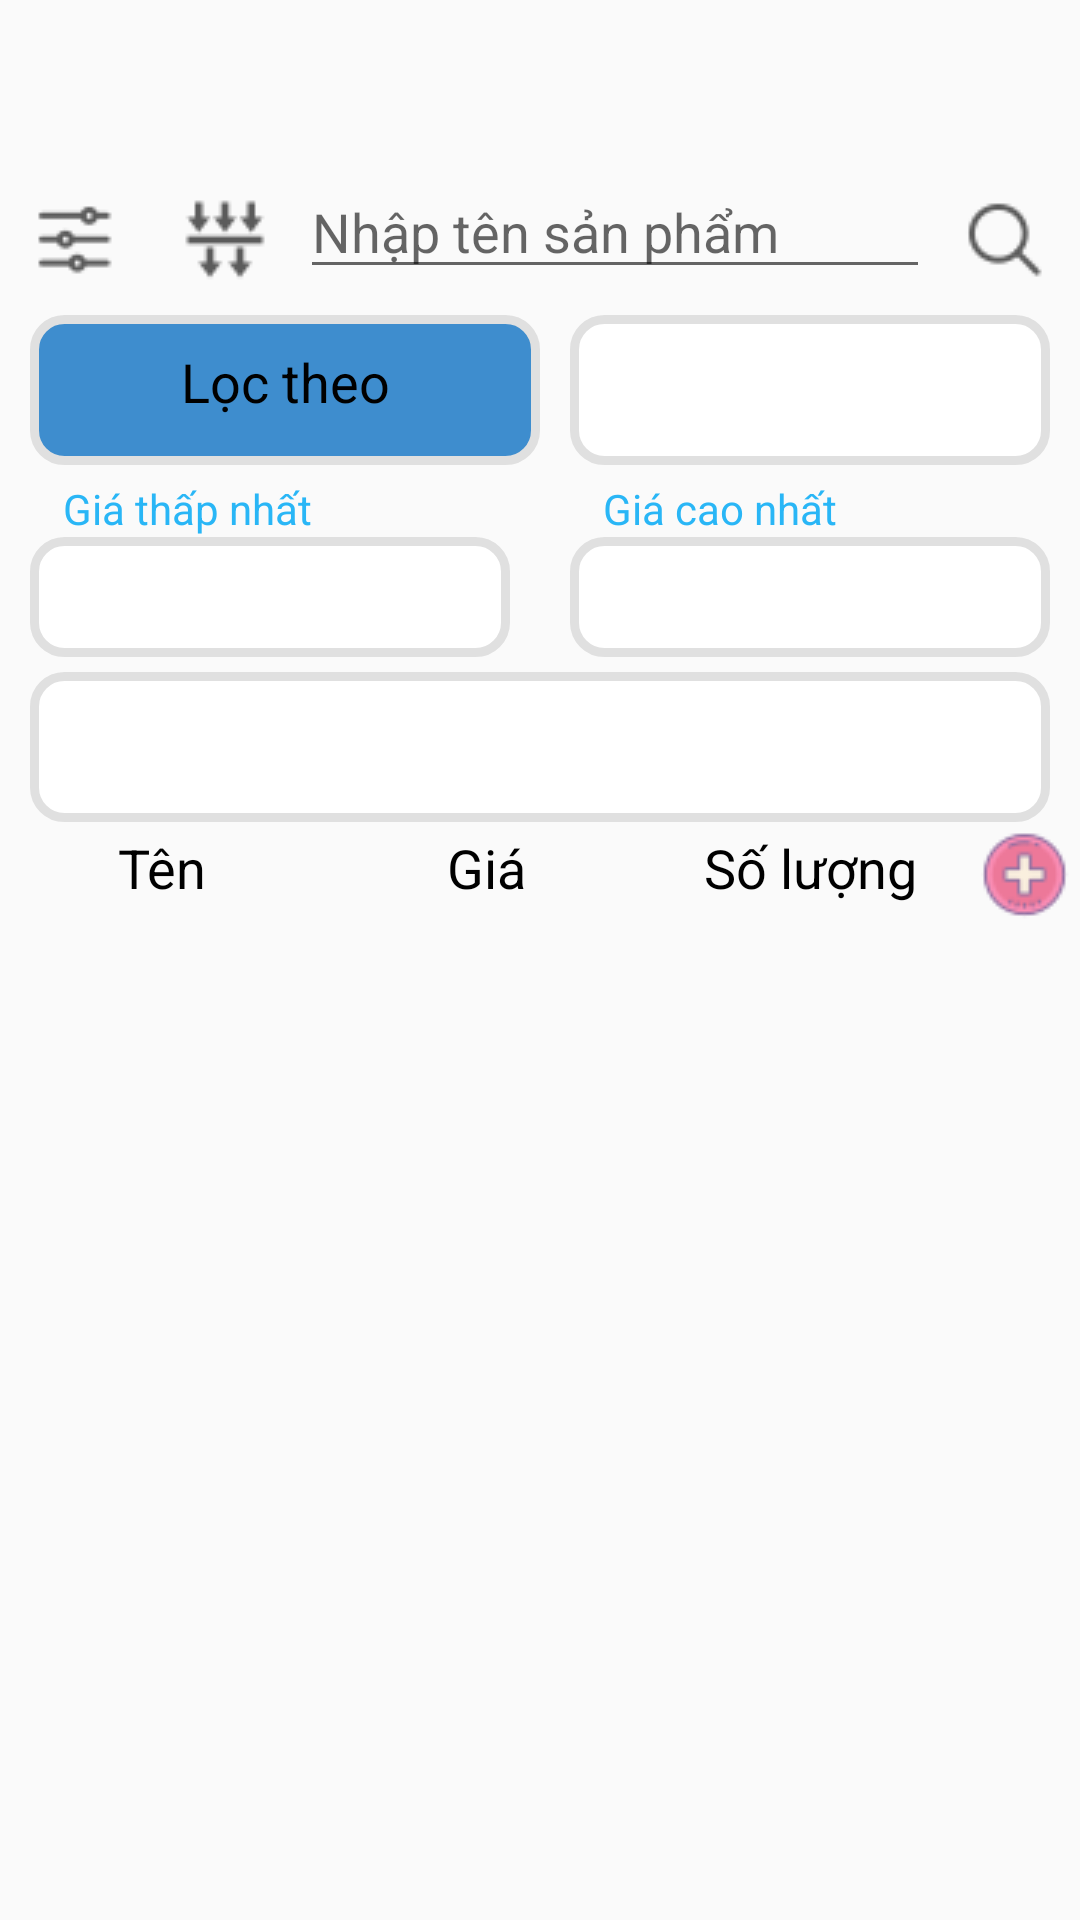

Layout XML and referenced resources for this Android screen:
<!-- AndroidManifest.xml: application theme AppTheme -->
<!-- res/layout/fragment_hang_hoa.xml -->
<?xml version="1.0" encoding="utf-8"?>
<LinearLayout android:orientation="vertical"
    xmlns:android="http://schemas.android.com/apk/res/android"
    android:layout_width="match_parent"
    android:layout_height="match_parent"
    xmlns:tools="http://schemas.android.com/tools">
    <LinearLayout
        android:layout_width="match_parent"
        android:layout_height="wrap_content"
        android:layout_marginTop="55dp"

        android:orientation="horizontal"/>
    <LinearLayout
        android:layout_width="match_parent"
        android:layout_height="wrap_content"

        android:orientation="horizontal">
        <ImageView
            android:layout_width="wrap_content"
            android:layout_height="wrap_content"
            android:layout_margin="@dimen/mt10"
            android:id="@+id/imgSort"
            android:src="@drawable/sorting_options_30px"/>
        <ImageView
            android:layout_width="wrap_content"
            android:layout_height="wrap_content"
            android:layout_margin="@dimen/mt10"
            android:id="@+id/imgSortClicked"
            android:src="@drawable/ic_sorttouch"/>

        <EditText
            android:id="@+id/edtTim"
            android:layout_width="match_parent"
            android:layout_height="wrap_content"
            android:layout_weight="1"
            android:hint="Nhập tên sản phẩm" />
        <ImageView
            android:layout_width="wrap_content"
            android:layout_height="wrap_content"
            android:id="@+id/imgSeach"
            android:layout_margin="@dimen/mt10"
            android:src="@drawable/search_30px"/>
    </LinearLayout>
    <LinearLayout
        android:layout_width="match_parent"
        android:layout_height="wrap_content"
        android:layout_marginBottom="@dimen/w5"
        android:orientation="horizontal">
        <TextView
            android:id="@+id/txtLocTheo"
            android:layout_width="match_parent"
            android:layout_height="@dimen/pd50"
            android:layout_weight="1"
            android:text="Lọc theo"
            android:background="@drawable/border_txt_select"
            android:textSize="@dimen/sp18"
            android:textAlignment="center"
            android:layout_marginLeft="@dimen/mt10"
            android:textColor="@color/colorBlack"/>
        <Spinner
            android:id="@+id/spinner_TraCuu"
            android:layout_width="match_parent"
            android:layout_height="50dp"
            android:layout_weight="1"
            android:layout_marginLeft="10dp"
            android:layout_marginRight="10dp"
            android:background="@drawable/boder"/>
    </LinearLayout>

    <LinearLayout
        android:id="@+id/llGia"
        android:layout_width="match_parent"
        android:layout_height="wrap_content"
        android:orientation="horizontal">

        <LinearLayout
            android:layout_width="match_parent"
            android:layout_height="wrap_content"
            android:layout_weight="1"
            android:orientation="vertical">

            <TextView
                android:id="@+id/textView82"
                android:layout_width="wrap_content"
                android:layout_height="wrap_content"
                android:layout_marginLeft="21dp"
                android:textColor="#29B6F6"
                android:text="Giá thấp nhất" />

            <Spinner
                android:id="@+id/spinner_GiaMin"
                android:layout_width="match_parent"
                android:layout_height="40dp"
                android:layout_marginLeft="10dp"
                android:layout_marginRight="10dp"
                android:background="@drawable/boder"/>
        </LinearLayout><LinearLayout
        android:layout_width="match_parent"
        android:layout_height="wrap_content"
        android:layout_weight="1"
        android:orientation="vertical">

        <TextView
            android:id="@+id/textView8222"
            android:layout_width="wrap_content"
            android:layout_height="wrap_content"
            android:layout_marginLeft="21dp"
            android:textColor="#29B6F6"
            android:text="Giá cao nhất" />

        <Spinner
            android:id="@+id/spinner_GiaMax"
            android:layout_width="match_parent"
            android:layout_height="40dp"
            android:layout_marginLeft="10dp"
            android:layout_marginRight="10dp"
            android:background="@drawable/boder"/>
    </LinearLayout>
    </LinearLayout>

    <Spinner
        android:id="@+id/spinner_ChungLoai"
        android:layout_width="match_parent"
        android:layout_height="50dp"
        android:layout_marginLeft="10dp"
        android:layout_marginTop="@dimen/w5"
        android:layout_marginRight="10dp"
        android:background="@drawable/boder" />

    <LinearLayout

        android:layout_width="match_parent"
        android:layout_height="wrap_content"
        android:layout_marginTop="3dp"

        android:orientation="horizontal">

        <TextView
            android:id="@+id/textView5"
            android:layout_width="match_parent"
            android:layout_height="wrap_content"
            android:layout_weight="1"
            android:text="Tên"
            android:textAlignment="center"
            android:textColor="@color/colorBlack"
            android:textSize="18dp" />

        <TextView
            android:id="@+id/textView7"
            android:layout_width="match_parent"
            android:layout_height="wrap_content"
            android:layout_weight="1"
            android:text="Giá"
            android:textAlignment="center"
            android:textColor="@color/colorBlack"
            android:textSize="18dp" />

        <TextView
            android:id="@+id/textView9"
            android:layout_width="match_parent"
            android:layout_height="wrap_content"
            android:layout_weight="1"
            android:text="Số lượng"
            android:textAlignment="center"
            android:textColor="@color/colorBlack"
            android:textSize="18dp" />
        <ImageView
            android:id="@+id/imgAddProduct"
            android:layout_width="wrap_content"
            android:layout_height="wrap_content"
            android:layout_marginLeft="3dp"
            android:layout_marginRight="3dp"
            android:src="@drawable/joyent_30px"/>

    </LinearLayout>

    <ListView
        android:id="@+id/lvSanPham"
        android:layout_width="match_parent"
        android:layout_height="match_parent"
        android:layout_weight="1" />
</LinearLayout>
<!-- resources referenced by this layout -->
<resources>
  <color name="colorBlack">#000000</color>
  <dimen name="mt10">10dp</dimen>
  <dimen name="pd50">50dp</dimen>
  <dimen name="sp18">18sp</dimen>
  <dimen name="w5">5dp</dimen>
  <!-- drawable boder (drawable) -->
  <?xml version="1.0" encoding="utf-8"?>
  <shape
      xmlns:android="http://schemas.android.com/apk/res/android"
      android:shape="rectangle">
  
      
      <solid
          android:color="#FFFFFF" >
      </solid>
  
      
      <stroke
          android:width="3dp"
          android:color="#E0E0E0" >
      </stroke>
  
      
      <padding
          android:left="10dp"
          android:top="10dp"
          android:right="10dp"
          android:bottom="10dp" >
      </padding>
  
      
      <corners
          android:radius="10dp" >
      </corners>
  
  </shape>
  <!-- drawable border_txt_select (drawable) -->
  <?xml version="1.0" encoding="utf-8"?>
  <shape
      xmlns:android="http://schemas.android.com/apk/res/android"
      android:shape="rectangle">
  
      
      <solid
          android:color="#3E8DCE" >
      </solid>
  
      
      <stroke
          android:width="3dp"
          android:color="#E0E0E0" >
      </stroke>
  
      
      <padding
          android:left="10dp"
          android:top="10dp"
          android:right="10dp"
          android:bottom="10dp" >
      </padding>
  
      
      <corners
          android:radius="10dp" >
      </corners>
  
  </shape>
  <!-- drawable ic_sorttouch: png bitmap (drawable, 697 bytes) -->
  <!-- drawable joyent_30px: png bitmap (drawable, 1770 bytes) -->
  <!-- drawable search_30px: png bitmap (drawable, 897 bytes) -->
  <!-- drawable sorting_options_30px: png bitmap (drawable, 770 bytes) -->
  <style name="AppTheme" parent="Theme.AppCompat.Light.NoActionBar">
          
          <item name="colorPrimary">@color/colorPrimary</item>
          <item name="colorPrimaryDark">@color/colorPrimaryDark</item>
          <item name="colorAccent">@color/colorAccent</item>
      </style>
  <color name="colorPrimary">#3F51B5</color>
  <color name="colorPrimaryDark">#303F9F</color>
  <color name="colorAccent">#FF4081</color>
</resources>
